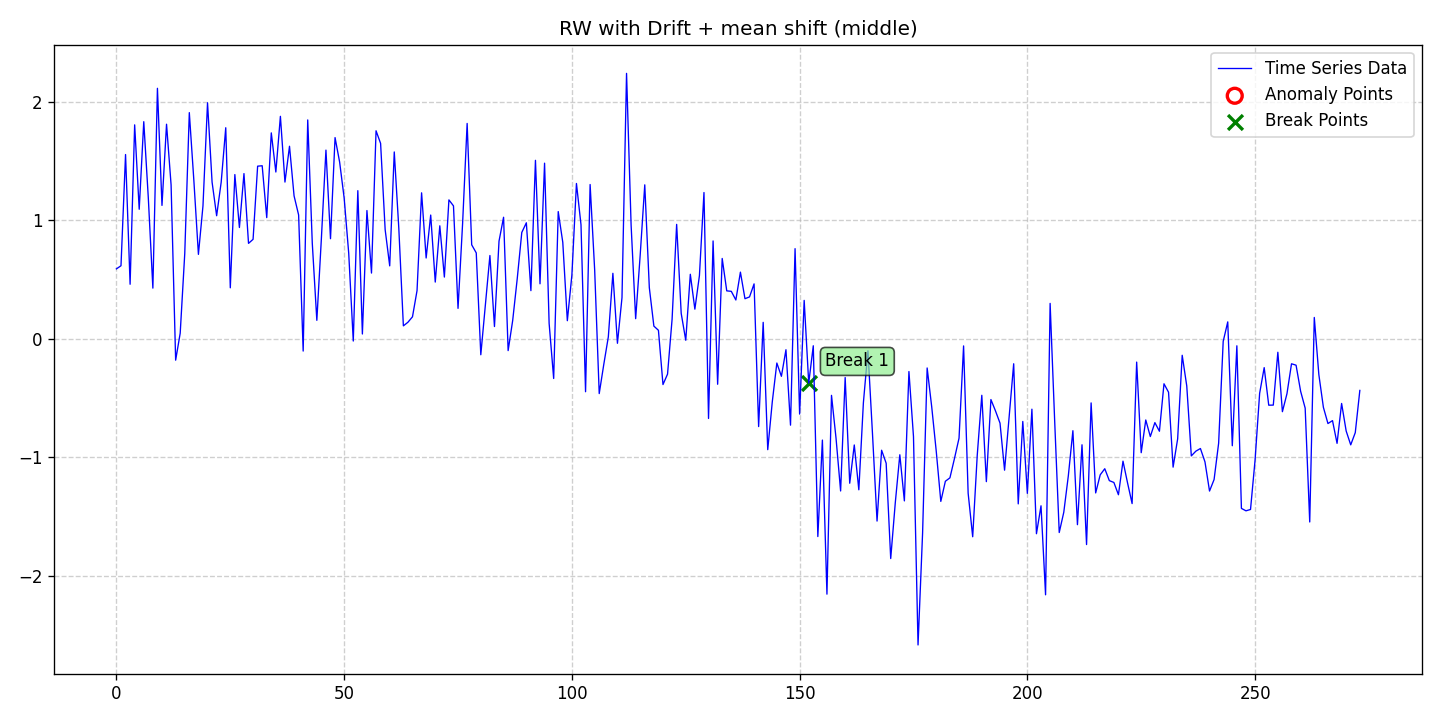

Source data for this figure (header and first rows):
date, data, stationary, det_lin_up, det_lin_down, det_quad, det_cubic, det_exp, det_damped, stoc_trend, volatility, single_seas, multiple_seas, point_anom_single, point_anom_multi, collect_anom, context_anom, mean_shift, var_shift, trend_shift, point_anom_count, point_anom_location, point_anom_point, collect_anom_count
2020-01-01, 0.5891, 0, 0, 0, 0, 0, 0, 0, 1, 0, 0, 0, 0, 0, 0, 0, 1, 0, 0, 0, none, , 0
2020-01-02, 0.6153, 0, 0, 0, 0, 0, 0, 0, 1, 0, 0, 0, 0, 0, 0, 0, 1, 0, 0, 0, none, , 0
2020-01-03, 1.553, 0, 0, 0, 0, 0, 0, 0, 1, 0, 0, 0, 0, 0, 0, 0, 1, 0, 0, 0, none, , 0
2020-01-04, 0.4593, 0, 0, 0, 0, 0, 0, 0, 1, 0, 0, 0, 0, 0, 0, 0, 1, 0, 0, 0, none, , 0
2020-01-05, 1.803, 0, 0, 0, 0, 0, 0, 0, 1, 0, 0, 0, 0, 0, 0, 0, 1, 0, 0, 0, none, , 0
2020-01-06, 1.092, 0, 0, 0, 0, 0, 0, 0, 1, 0, 0, 0, 0, 0, 0, 0, 1, 0, 0, 0, none, , 0
2020-01-07, 1.83, 0, 0, 0, 0, 0, 0, 0, 1, 0, 0, 0, 0, 0, 0, 0, 1, 0, 0, 0, none, , 0
2020-01-08, 1.186, 0, 0, 0, 0, 0, 0, 0, 1, 0, 0, 0, 0, 0, 0, 0, 1, 0, 0, 0, none, , 0
2020-01-09, 0.4267, 0, 0, 0, 0, 0, 0, 0, 1, 0, 0, 0, 0, 0, 0, 0, 1, 0, 0, 0, none, , 0
2020-01-10, 2.111, 0, 0, 0, 0, 0, 0, 0, 1, 0, 0, 0, 0, 0, 0, 0, 1, 0, 0, 0, none, , 0
2020-01-11, 1.124, 0, 0, 0, 0, 0, 0, 0, 1, 0, 0, 0, 0, 0, 0, 0, 1, 0, 0, 0, none, , 0
2020-01-12, 1.808, 0, 0, 0, 0, 0, 0, 0, 1, 0, 0, 0, 0, 0, 0, 0, 1, 0, 0, 0, none, , 0
2020-01-13, 1.297, 0, 0, 0, 0, 0, 0, 0, 1, 0, 0, 0, 0, 0, 0, 0, 1, 0, 0, 0, none, , 0
2020-01-14, -0.1808, 0, 0, 0, 0, 0, 0, 0, 1, 0, 0, 0, 0, 0, 0, 0, 1, 0, 0, 0, none, , 0
2020-01-15, 0.04683, 0, 0, 0, 0, 0, 0, 0, 1, 0, 0, 0, 0, 0, 0, 0, 1, 0, 0, 0, none, , 0
2020-01-16, 0.7179, 0, 0, 0, 0, 0, 0, 0, 1, 0, 0, 0, 0, 0, 0, 0, 1, 0, 0, 0, none, , 0
2020-01-17, 1.906, 0, 0, 0, 0, 0, 0, 0, 1, 0, 0, 0, 0, 0, 0, 0, 1, 0, 0, 0, none, , 0
2020-01-18, 1.333, 0, 0, 0, 0, 0, 0, 0, 1, 0, 0, 0, 0, 0, 0, 0, 1, 0, 0, 0, none, , 0
2020-01-19, 0.7111, 0, 0, 0, 0, 0, 0, 0, 1, 0, 0, 0, 0, 0, 0, 0, 1, 0, 0, 0, none, , 0
2020-01-20, 1.12, 0, 0, 0, 0, 0, 0, 0, 1, 0, 0, 0, 0, 0, 0, 0, 1, 0, 0, 0, none, , 0
2020-01-21, 1.989, 0, 0, 0, 0, 0, 0, 0, 1, 0, 0, 0, 0, 0, 0, 0, 1, 0, 0, 0, none, , 0
2020-01-22, 1.32, 0, 0, 0, 0, 0, 0, 0, 1, 0, 0, 0, 0, 0, 0, 0, 1, 0, 0, 0, none, , 0
2020-01-23, 1.037, 0, 0, 0, 0, 0, 0, 0, 1, 0, 0, 0, 0, 0, 0, 0, 1, 0, 0, 0, none, , 0
2020-01-24, 1.32, 0, 0, 0, 0, 0, 0, 0, 1, 0, 0, 0, 0, 0, 0, 0, 1, 0, 0, 0, none, , 0
2020-01-25, 1.779, 0, 0, 0, 0, 0, 0, 0, 1, 0, 0, 0, 0, 0, 0, 0, 1, 0, 0, 0, none, , 0
2020-01-26, 0.4294, 0, 0, 0, 0, 0, 0, 0, 1, 0, 0, 0, 0, 0, 0, 0, 1, 0, 0, 0, none, , 0
2020-01-27, 1.384, 0, 0, 0, 0, 0, 0, 0, 1, 0, 0, 0, 0, 0, 0, 0, 1, 0, 0, 0, none, , 0
2020-01-28, 0.9377, 0, 0, 0, 0, 0, 0, 0, 1, 0, 0, 0, 0, 0, 0, 0, 1, 0, 0, 0, none, , 0
2020-01-29, 1.392, 0, 0, 0, 0, 0, 0, 0, 1, 0, 0, 0, 0, 0, 0, 0, 1, 0, 0, 0, none, , 0
2020-01-30, 0.8039, 0, 0, 0, 0, 0, 0, 0, 1, 0, 0, 0, 0, 0, 0, 0, 1, 0, 0, 0, none, , 0
2020-01-31, 0.8381, 0, 0, 0, 0, 0, 0, 0, 1, 0, 0, 0, 0, 0, 0, 0, 1, 0, 0, 0, none, , 0
2020-02-01, 1.455, 0, 0, 0, 0, 0, 0, 0, 1, 0, 0, 0, 0, 0, 0, 0, 1, 0, 0, 0, none, , 0
2020-02-02, 1.458, 0, 0, 0, 0, 0, 0, 0, 1, 0, 0, 0, 0, 0, 0, 0, 1, 0, 0, 0, none, , 0
2020-02-03, 1.021, 0, 0, 0, 0, 0, 0, 0, 1, 0, 0, 0, 0, 0, 0, 0, 1, 0, 0, 0, none, , 0
2020-02-04, 1.735, 0, 0, 0, 0, 0, 0, 0, 1, 0, 0, 0, 0, 0, 0, 0, 1, 0, 0, 0, none, , 0
2020-02-05, 1.406, 0, 0, 0, 0, 0, 0, 0, 1, 0, 0, 0, 0, 0, 0, 0, 1, 0, 0, 0, none, , 0
2020-02-06, 1.875, 0, 0, 0, 0, 0, 0, 0, 1, 0, 0, 0, 0, 0, 0, 0, 1, 0, 0, 0, none, , 0
2020-02-07, 1.321, 0, 0, 0, 0, 0, 0, 0, 1, 0, 0, 0, 0, 0, 0, 0, 1, 0, 0, 0, none, , 0
2020-02-08, 1.623, 0, 0, 0, 0, 0, 0, 0, 1, 0, 0, 0, 0, 0, 0, 0, 1, 0, 0, 0, none, , 0
2020-02-09, 1.205, 0, 0, 0, 0, 0, 0, 0, 1, 0, 0, 0, 0, 0, 0, 0, 1, 0, 0, 0, none, , 0
2020-02-10, 1.044, 0, 0, 0, 0, 0, 0, 0, 1, 0, 0, 0, 0, 0, 0, 0, 1, 0, 0, 0, none, , 0
2020-02-11, -0.104, 0, 0, 0, 0, 0, 0, 0, 1, 0, 0, 0, 0, 0, 0, 0, 1, 0, 0, 0, none, , 0
2020-02-12, 1.845, 0, 0, 0, 0, 0, 0, 0, 1, 0, 0, 0, 0, 0, 0, 0, 1, 0, 0, 0, none, , 0
2020-02-13, 0.8047, 0, 0, 0, 0, 0, 0, 0, 1, 0, 0, 0, 0, 0, 0, 0, 1, 0, 0, 0, none, , 0
2020-02-14, 0.1551, 0, 0, 0, 0, 0, 0, 0, 1, 0, 0, 0, 0, 0, 0, 0, 1, 0, 0, 0, none, , 0
2020-02-15, 0.8467, 0, 0, 0, 0, 0, 0, 0, 1, 0, 0, 0, 0, 0, 0, 0, 1, 0, 0, 0, none, , 0
2020-02-16, 1.59, 0, 0, 0, 0, 0, 0, 0, 1, 0, 0, 0, 0, 0, 0, 0, 1, 0, 0, 0, none, , 0
2020-02-17, 0.8433, 0, 0, 0, 0, 0, 0, 0, 1, 0, 0, 0, 0, 0, 0, 0, 1, 0, 0, 0, none, , 0
2020-02-18, 1.696, 0, 0, 0, 0, 0, 0, 0, 1, 0, 0, 0, 0, 0, 0, 0, 1, 0, 0, 0, none, , 0
2020-02-19, 1.49, 0, 0, 0, 0, 0, 0, 0, 1, 0, 0, 0, 0, 0, 0, 0, 1, 0, 0, 0, none, , 0
2020-02-20, 1.186, 0, 0, 0, 0, 0, 0, 0, 1, 0, 0, 0, 0, 0, 0, 0, 1, 0, 0, 0, none, , 0
2020-02-21, 0.7203, 0, 0, 0, 0, 0, 0, 0, 1, 0, 0, 0, 0, 0, 0, 0, 1, 0, 0, 0, none, , 0
2020-02-22, -0.01939, 0, 0, 0, 0, 0, 0, 0, 1, 0, 0, 0, 0, 0, 0, 0, 1, 0, 0, 0, none, , 0
2020-02-23, 1.248, 0, 0, 0, 0, 0, 0, 0, 1, 0, 0, 0, 0, 0, 0, 0, 1, 0, 0, 0, none, , 0
2020-02-24, 0.03997, 0, 0, 0, 0, 0, 0, 0, 1, 0, 0, 0, 0, 0, 0, 0, 1, 0, 0, 0, none, , 0
2020-02-25, 1.081, 0, 0, 0, 0, 0, 0, 0, 1, 0, 0, 0, 0, 0, 0, 0, 1, 0, 0, 0, none, , 0
2020-02-26, 0.5537, 0, 0, 0, 0, 0, 0, 0, 1, 0, 0, 0, 0, 0, 0, 0, 1, 0, 0, 0, none, , 0
2020-02-27, 1.753, 0, 0, 0, 0, 0, 0, 0, 1, 0, 0, 0, 0, 0, 0, 0, 1, 0, 0, 0, none, , 0
2020-02-28, 1.647, 0, 0, 0, 0, 0, 0, 0, 1, 0, 0, 0, 0, 0, 0, 0, 1, 0, 0, 0, none, , 0
2020-02-29, 0.9193, 0, 0, 0, 0, 0, 0, 0, 1, 0, 0, 0, 0, 0, 0, 0, 1, 0, 0, 0, none, , 0
... 214 more rows
